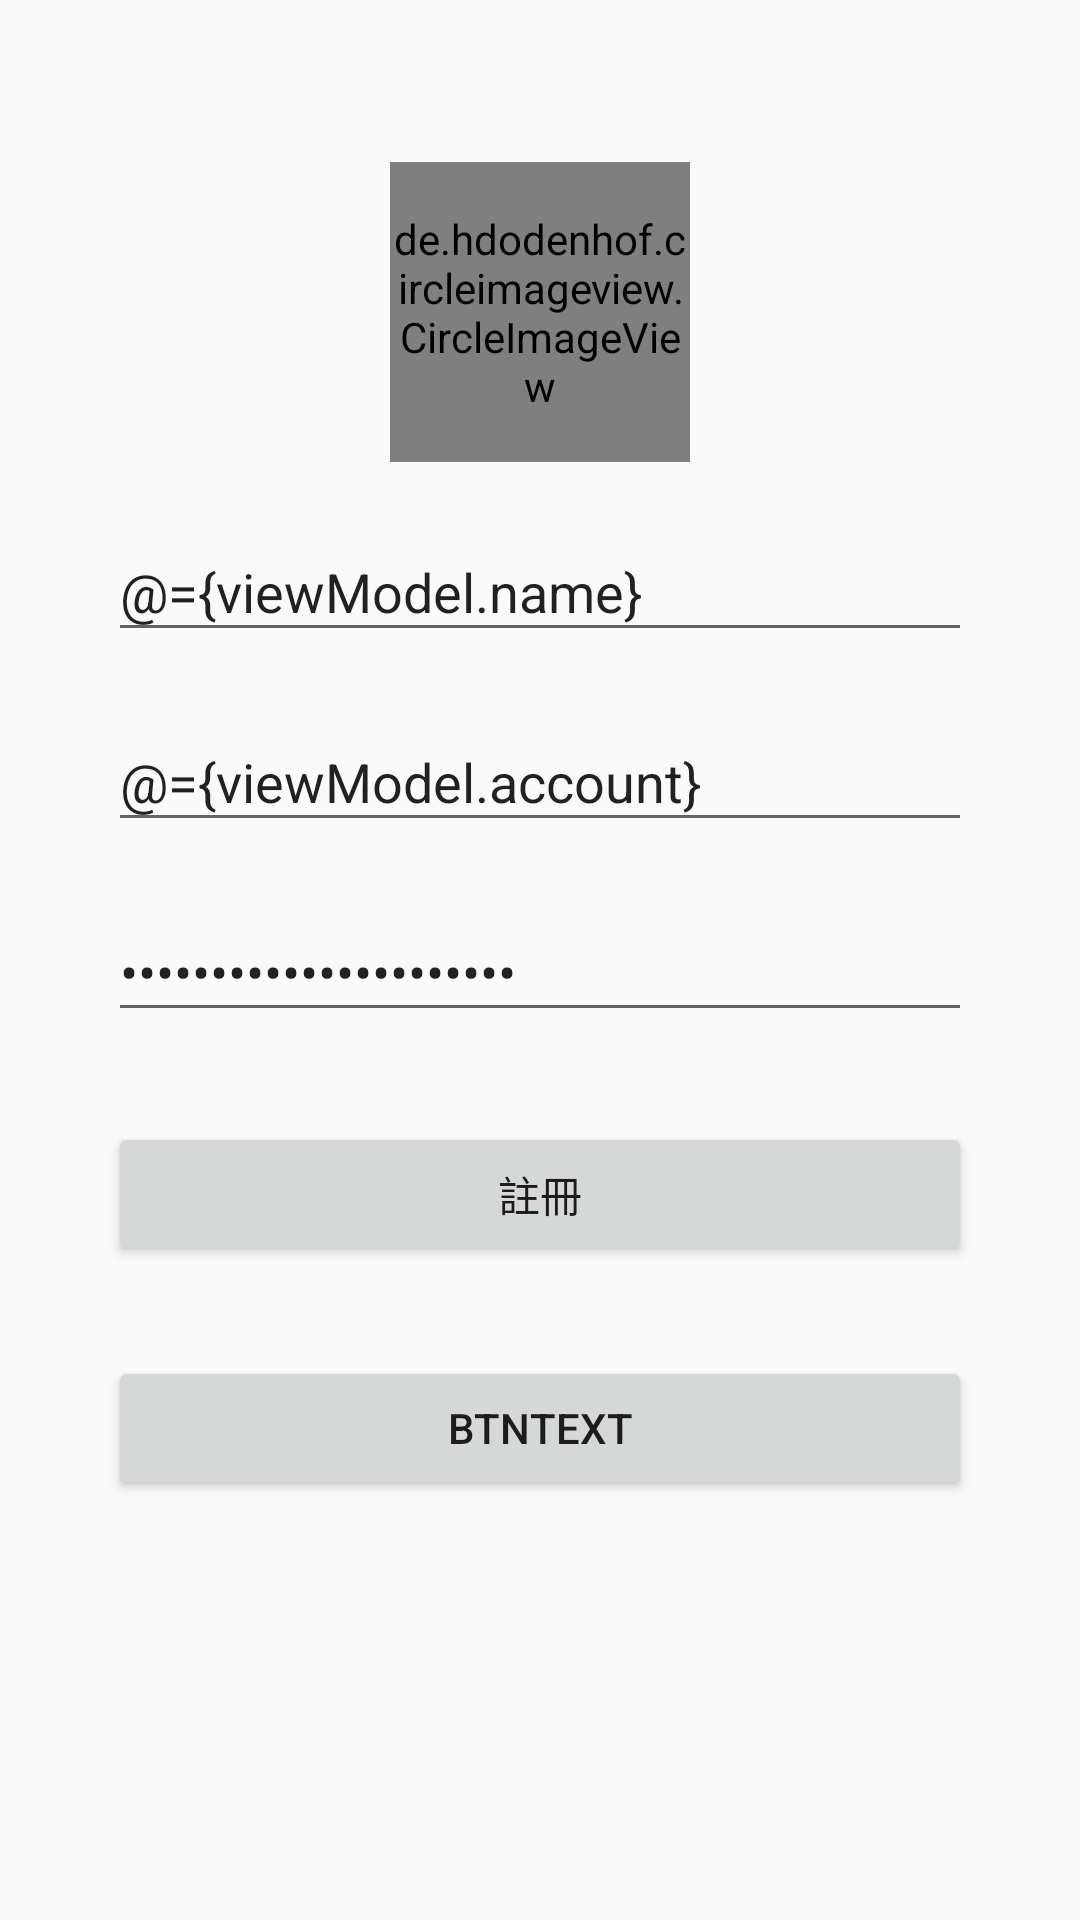

Reconstruct the res/layout file that produces this screen, plus the resources it refers to.
<!-- AndroidManifest.xml: application theme AppTheme -->
<!-- res/layout/fragment_register.xml -->
<?xml version="1.0" encoding="utf-8"?>
<layout xmlns:android="http://schemas.android.com/apk/res/android"
    xmlns:tools="http://schemas.android.com/tools"
    xmlns:app="http://schemas.android.com/apk/res-auto">
    
    <data>
        <variable
            name="handler"
            type="com.example.w_mvvm_databinding.ui.RegisterFragment" />

        <variable
            name="viewModel"
            type="com.example.w_mvvm_databinding.viewmodels.RegisterViewModel" />
    </data>

    <androidx.constraintlayout.widget.ConstraintLayout
        android:layout_width="match_parent"
        android:layout_height="match_parent"
        tools:context=".ui.RegisterFragment">


        <de.hdodenhof.circleimageview.CircleImageView
            android:id="@+id/cir_log"
            app:layout_constraintTop_toTopOf="parent"
            app:layout_constraintLeft_toLeftOf="parent"
            app:layout_constraintRight_toRightOf="parent"
            app:layout_constraintBottom_toBottomOf="parent"
            app:layout_constraintVertical_bias="0.1"
            android:src="@drawable/ic_launcher_foreground"
            android:layout_width="100dp"
            android:layout_height="100dp"/>

        <EditText
            android:id="@+id/editName"
            android:layout_width="0dp"
            android:layout_height="wrap_content"
            app:layout_constraintTop_toBottomOf="@+id/cir_log"
            app:layout_constraintLeft_toLeftOf="parent"
            app:layout_constraintRight_toRightOf="parent"
            app:layout_constraintWidth_percent="0.8"
            android:text="@={viewModel.name}"
            android:hint="@string/s_input_name"
            android:inputType="text"
            android:layout_marginTop="20dp"/>

        <EditText
            android:id="@+id/editAccount"
            android:layout_width="0dp"
            android:layout_height="wrap_content"
            app:layout_constraintTop_toBottomOf="@+id/editName"
            app:layout_constraintLeft_toLeftOf="parent"
            app:layout_constraintRight_toRightOf="parent"
            app:layout_constraintWidth_percent="0.8"
            android:hint="@string/s_input_email_account"
            android:text="@={viewModel.account}"
            android:inputType="textEmailAddress"
            android:layout_marginTop="20dp"/>


        <EditText
            android:id="@+id/editPwd"
            android:inputType="textPassword"
            android:layout_width="0dp"
            android:layout_height="wrap_content"
            app:layout_constraintTop_toBottomOf="@+id/editAccount"
            app:layout_constraintLeft_toLeftOf="parent"
            app:layout_constraintRight_toRightOf="parent"
            app:layout_constraintWidth_percent="0.8"
            android:hint="@string/s_input_pwd"
            android:text="@={viewModel.password}"
            android:layout_marginTop="20dp"/>
        
        <Button
            android:id="@+id/btnRegister"
            android:layout_width="0dp"
            android:layout_height="wrap_content"
            app:layout_constraintTop_toBottomOf="@+id/editPwd"
            app:layout_constraintRight_toRightOf="parent"
            app:layout_constraintLeft_toLeftOf="parent"
            app:layout_constraintWidth_percent="0.8"
            android:layout_marginTop="30dp"
            android:onClick="@{(v) -> handler.onClick(v)}"
            android:text="@string/s_register"/>


        <Button
            android:id="@+id/btnText"
            android:layout_width="0dp"
            android:layout_height="wrap_content"
            app:layout_constraintTop_toBottomOf="@+id/btnRegister"
            app:layout_constraintRight_toRightOf="parent"
            app:layout_constraintLeft_toLeftOf="parent"
            app:layout_constraintWidth_percent="0.8"
            android:layout_marginTop="30dp"
            android:onClick="@{(v) -> handler.onClick(v)}"
            android:text="btnText"/>



    </androidx.constraintlayout.widget.ConstraintLayout>

</layout>
<!-- resources referenced by this layout -->
<resources>
  <string name="s_input_email_account">請輸入email</string>
  <string name="s_input_name">姓名:</string>
  <string name="s_input_pwd">請輸入密碼</string>
  <string name="s_register">註冊</string>
  <style name="AppTheme" parent="Theme.AppCompat.Light.DarkActionBar">
          
          <item name="colorPrimary">@color/colorPrimary</item>
          <item name="colorPrimaryDark">@color/colorPrimaryDark</item>
          <item name="colorAccent">@color/colorAccent</item>
      </style>
  <!-- not gathered from this repository: default colours our renderer supplied (Android Studio template values) -->
  <color name="colorPrimary">#FF6200EE</color>
  <color name="colorPrimaryDark">#FF3700B3</color>
  <color name="colorAccent">#FF03DAC5</color>
</resources>
